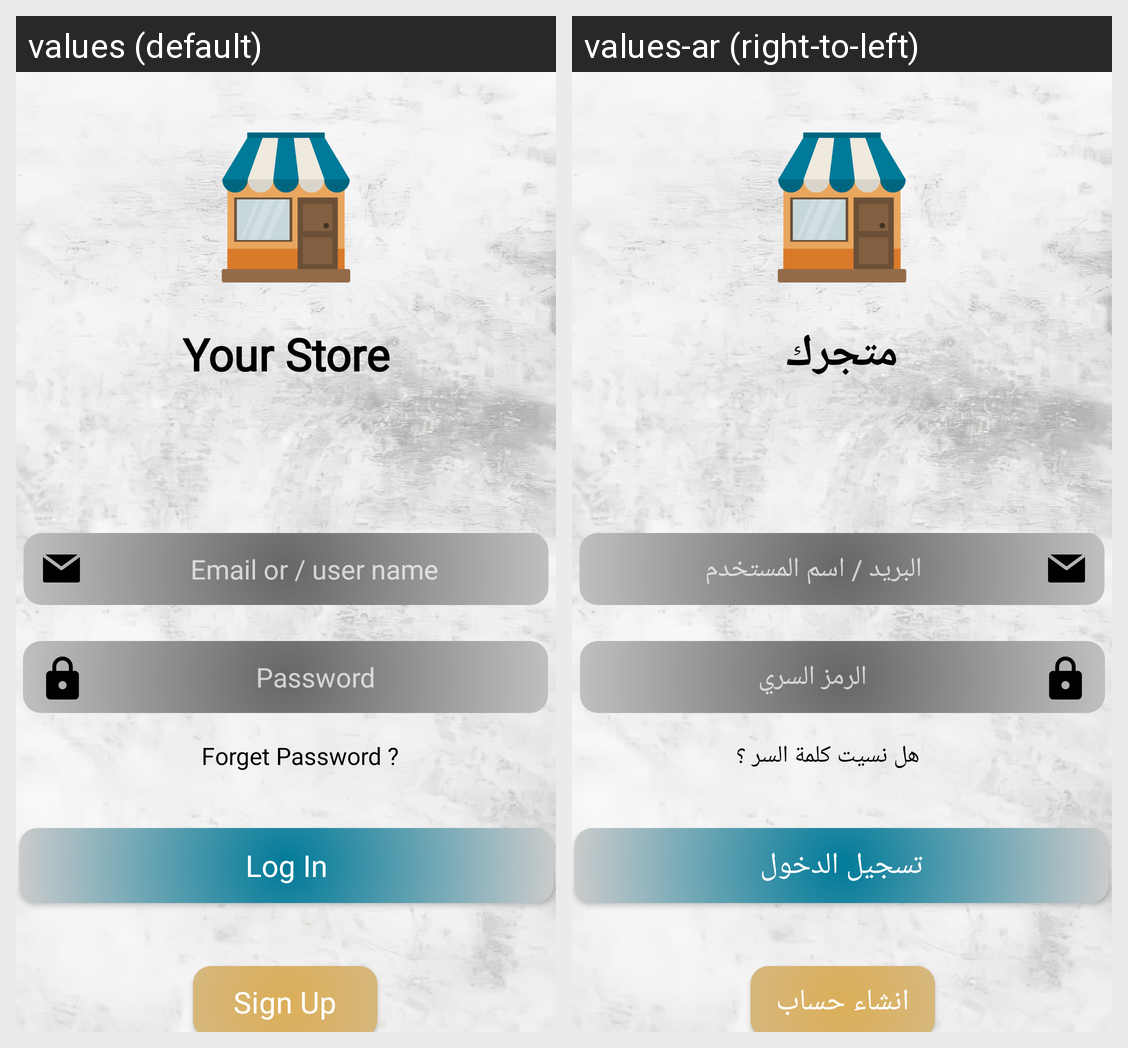

The Android screen above is rendered under two locales of the same app. Produce the string resources it draws, with the default and per-locale values.
Android screen res/layout/log_in_store.xml rendered under 2 locales, left to right: values (default), values-ar (right-to-left). Device: Nexus 5 (rendered at 1080×1920; each locale shown at half size, 540×960, under a caption strip naming it); theme Theme.JOStores.
Strings drawn on this screen, with the default value and each locale's value (text and hints the layout hard-codes, and strings that could not be matched under every locale, appear in the picture but are not listed):

title_login_store
  values: Your Store
  values-ar: متجرك

hint_email
  values: Email or / user name
  values-ar: البريد / اسم المستخدم

hint_password
  values: Password
  values-ar: الرمز السري

sign_up_button
  values: Sign Up
  values-ar: انشاء حساب

log_in_button
  values: Log In
  values-ar: تسجيل الدخول

forget_password
  values: Forget Password ?
  values-ar: هل نسيت كلمة السر ؟
